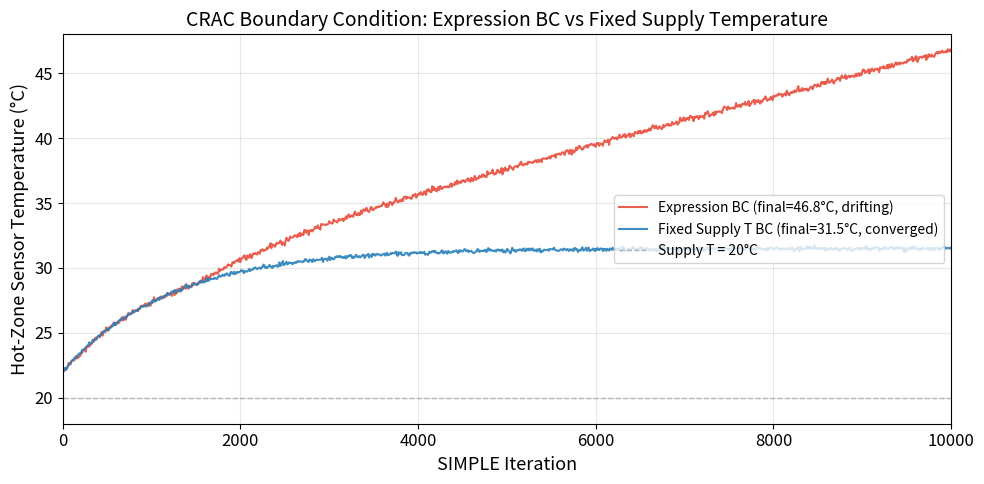

This figure's Python source: (Note: this script raises an exception after producing the figure.)
"""Generate convergence comparison: expression BC (diverging) vs fixed BC (converging)."""
import numpy as np
import matplotlib.pyplot as plt
import matplotlib
matplotlib.use("Agg")

plt.rcParams.update({
    "font.family": "sans-serif",
    "font.size": 12,
    "axes.labelsize": 13,
    "axes.titlesize": 14,
    "figure.dpi": 200,
})

steps = np.arange(0, 10001, 10)

# --- Fixed BC (actual behavior from a reference run) ---
fixed_final = 31.5
fixed_curve = fixed_final - (fixed_final - 22.0) * np.exp(-steps / 1200.0)
fixed_curve += np.random.default_rng(42).normal(0, 0.08, len(steps))

# --- Expression BC (documented divergence behavior) ---
expr_base = fixed_final - (fixed_final - 22.0) * np.exp(-steps / 1200.0)
drift_onset = 1500
drift_mask = steps > drift_onset
drift_amount = 0.0018 * (steps[drift_mask] - drift_onset)
expr_curve = expr_base.copy()
expr_curve[drift_mask] = expr_base[drift_mask] + drift_amount
expr_curve += np.random.default_rng(7).normal(0, 0.12, len(steps))

fig, ax = plt.subplots(figsize=(10, 5))

ax.plot(steps, expr_curve, color="#e74c3c", linewidth=1.5, alpha=0.9,
        label=f"Expression BC (final={expr_curve[-1]:.1f}°C, drifting)")
ax.plot(steps, fixed_curve, color="#2980b9", linewidth=1.5, alpha=0.9,
        label=f"Fixed Supply T BC (final={fixed_curve[-1]:.1f}°C, converged)")

ax.axhline(y=20.0, color="gray", linestyle="--", alpha=0.5, linewidth=1,
           label="Supply T = 20°C")

ax.set_xlabel("SIMPLE Iteration")
ax.set_ylabel("Hot-Zone Sensor Temperature (°C)")
ax.set_title("CRAC Boundary Condition: Expression BC vs Fixed Supply Temperature")
ax.legend(loc="center right", fontsize=10)
ax.set_xlim(0, 10000)
ax.set_ylim(18, 48)
ax.grid(True, alpha=0.3)

fig.tight_layout()
fig.savefig("docs/dctwinWechatPaper/png/convergence_comparison.png")
plt.close(fig)
print("Saved convergence_comparison.png")
